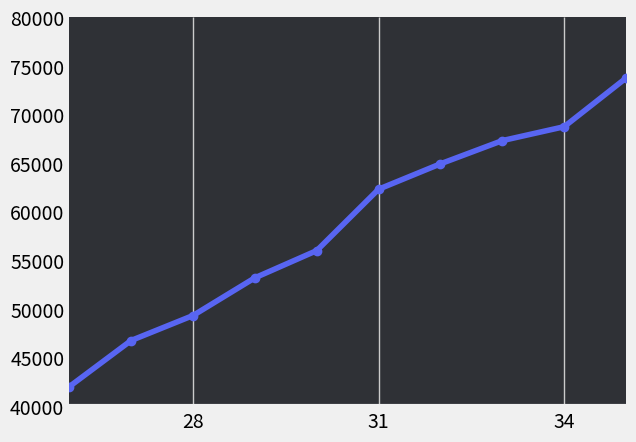

Generate this figure with matplotlib:
from matplotlib import pyplot as plt
import numpy as np
styles = plt.style.available
plt.style.use(styles[8])

x = [26, 27, 28, 29, 30, 31, 32, 33, 34, 35]
y = [42000, 46752, 49320, 53200, 56000, 62316, 64928, 67317, 68748, 73752]

plt.figure(facecolor=('#2f3136')) #set the outside face color
axes = plt.gca()
axes.set_facecolor('#2f3136') #set the inside face color
axes.yaxis.grid() #Set horizontal gridlines only

plt.plot(x, y, color = '#5865f2', linestyle='-', marker = 'o', label = 'All Devs') #plot the data
plt.tick_params(axis = "x", which = "both", bottom = True, top = False)#only want ticks on the bottem not the top
plt.tick_params(axis = "y", which = "both", left = True, right = False) #only want ticks on the left not the right
plt.xticks(np.arange(x[2], x[-1]+1, 3.0)) ##How often I want a tick on the x axis

i = 0
for spine in plt.gca().spines.values():
    if i == 2:
        spine.set_visible(True)
    else:
        spine.set_visible(False)
    i += 1

plt.axis(xmin=26, xmax=35, ymin=40000, ymax=80000)
plt.show()